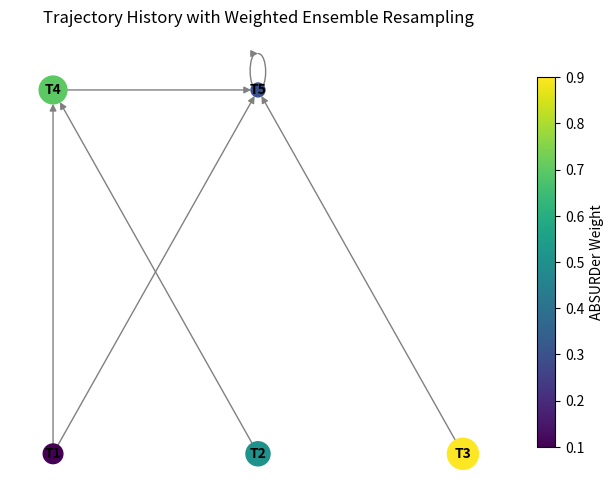

The script that saved this image:
"""
Make a simple resampling tree to visualize the resampling algorithm.
"""

import networkx as nx
import matplotlib.pyplot as plt
import matplotlib.colors as mcolors
import numpy as np

# Function to generate grid positions
# TODO: rows is not needed I suppose
def generate_grid_positions(nodes, rows, cols):
    # Calculate the number of nodes in the grid
    positions = {}
    for idx, node in enumerate(nodes):
        row = idx // cols
        col = idx % cols
        positions[node] = (col, row)  # Positive row to go up from bottom
    return positions

def plot_resampling_tree(node_names, weights, metrics, edges, rows=2, cols=3):
    """
    Plot a resampling tree with nodes, edges, weights, and metric values.
    """
    # Create a multi-directed graph (for multiple edges between nodes)
    # needed for splitting into multiple trajectories
    G = nx.MultiDiGraph()

    # Add nodes with weight and metric as attributes
    for i, node in enumerate(node_names):
        G.add_node(node, weight=weights[i], metric=metrics[i])

    # Add edges based on history
    for edge in edges:
        if isinstance(edge[0], tuple):
            for sub_edge in edge:
                G.add_edge(sub_edge[0], sub_edge[1])
        else:
            G.add_edge(edge[0], edge[1])

    # Extract metric values for color mapping
    #metric_vals = np.array(metrics)
    metric_vals = np.array(metrics)

    # Normalize metric values to range [0, 1]
    norm = mcolors.Normalize(vmin=metric_vals.min(), vmax=metric_vals.max())

    # Choose a colormap (e.g., 'viridis')
    cmap = plt.cm.viridis

    # Create a list of colors for the nodes
    # TODO: code like this has been slow in the past, might need to update
    node_colors = [cmap(norm(metrics[i])) for i in range(len(node_names))]

    # Generate grid positions (e.g., 2 rows, 3 columns)
    grid_positions = generate_grid_positions(node_names, rows, cols)

    # Create the plot
    fig, ax = plt.subplots(figsize=(8, 6))

    # Draw the graph with node sizes proportional to the weights
    nx.draw(G, pos=grid_positions, ax=ax, with_labels=True, node_size=[G.nodes[node]['weight'] * 100 for node in node_names],
            node_color=node_colors, font_size=10, font_weight='bold', edge_color='gray')

    # Add a color bar using the ScalarMappable object
    sm = plt.cm.ScalarMappable(cmap=cmap, norm=norm)
    sm.set_array([])  # no data for color bar
    cbar = fig.colorbar(sm, ax=ax, shrink=0.8)
    cbar.set_label('ABSURDer Weight')

    # Show the plot
    plt.title("Trajectory History with Weighted Ensemble Resampling")
    plt.show()


if __name__ == '__main__':
    ### intial data structure
    # # Example data: node weights and metrics
    # nodes = ['T1', 'T2', 'T3', 'T4', 'T5']
    # edges = [('T1', 'T5'), ('T2', 'T4'), ('T3', 'T5'), ('T4', 'T5')]
    # # Precalculated metric for each trajectory (e.g., some property)
    # metric_values = {'T1': 0.1, 'T2': 0.5, 'T3': 0.9, 'T4': 0.7, 'T5': 0.3}
    # weights = {'T1': 2, 'T2': 3, 'T3': 5, 'T4': 4, 'T5': 1}
    #plot_resampling_tree(nodes, edges, weights, metric_values)

    # Initialize an empty dictionary for nodes
    #nodes_data = {}

    # Example node attributes (these can be dynamically generated or read from a file)
    node_names = ['T1', 'T2', 'T3', 'T4', 'T5']
    weights = [2, 3, 5, 4, 1]
    metrics = [0.1, 0.5, 0.9, 0.7, 0.3]
    edges = [(('T1', 'T5'), ('T1', 'T4')), ('T2', 'T4'), ('T3', 'T5'), ('T4', 'T5'), ('T5', 'T5')]

    # # Populate the dictionary by iterating through the nodes data
    # for name, weight, metric, edge_list in zip(node_names, weights, metrics, edges):
    #     nodes_data[name] = {
    #         'weight': weight,
    #         'metric': metric,
    #         'edges': edge_list
    #     }

    # # Print the resulting dictionary
    # weights = {node: data['weight'] for node, data in nodes_data.items()}
    # print(weights)
    # print(nodes_data.keys())

    # TODO: okay, so I need to make a data structure that has node-name, edge/connection, WE weight, and absurder_weight

    # TODO: eventually include a line plot sideways that shows phi_eff and chi2 for each iteration

    #plot_resampling_tree(nodes_data)
    plot_resampling_tree(node_names, weights, metrics, edges)
